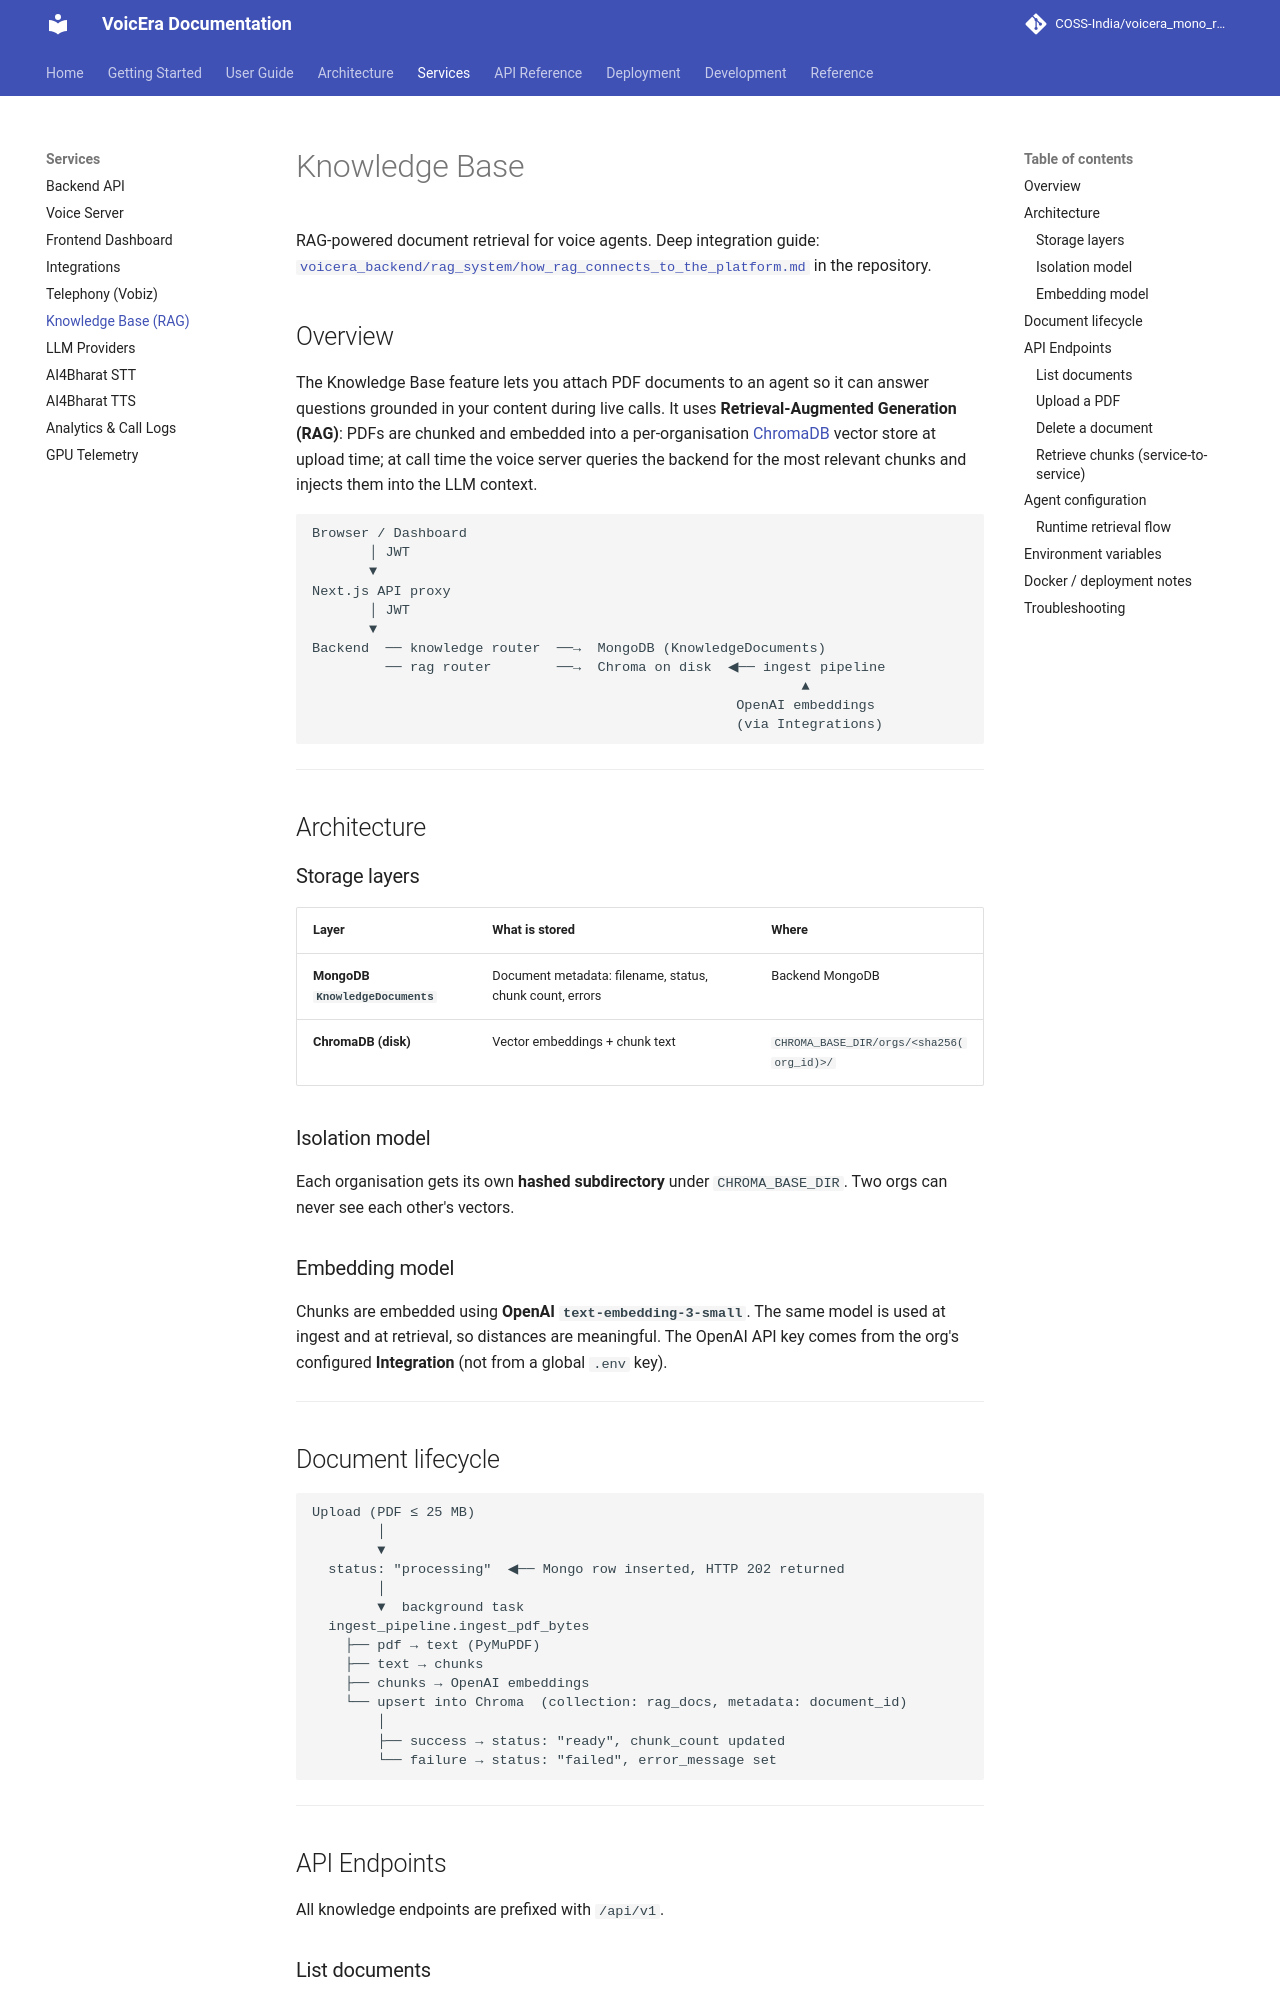

repository: PRANABraight/voicera_mono_repository · page: services/knowledge-base/index.html · generator: mkdocs

# Knowledge Base

Comprehensive documentation for the VoicEra Knowledge Base service — RAG-powered document retrieval for voice agents.

## Overview

The Knowledge Base feature lets you attach PDF documents to an agent so it can answer questions grounded in your content during live calls. It uses **Retrieval-Augmented Generation (RAG)**: PDFs are chunked and embedded into a per-organisation [ChromaDB](https://www.trychroma.com/) vector store at upload time; at call time the voice server queries the backend for the most relevant chunks and injects them into the LLM context.

```
Browser / Dashboard
       │ JWT
       ▼
Next.js API proxy
       │ JWT
       ▼
Backend  ── knowledge router  ──→  MongoDB (KnowledgeDocuments)
         ── rag router        ──→  Chroma on disk  ◀── ingest pipeline
                                                            ▲
                                                    OpenAI embeddings
                                                    (via Integrations)
```

---

## Architecture

### Storage layers

| Layer | What is stored | Where |
|-------|---------------|-------|
| **MongoDB `KnowledgeDocuments`** | Document metadata: filename, status, chunk count, errors | Backend MongoDB |
| **ChromaDB (disk)** | Vector embeddings + chunk text | `CHROMA_BASE_DIR/orgs/<sha256(org_id)>/` |

### Isolation model

Each organisation gets its own **hashed subdirectory** under `CHROMA_BASE_DIR`. Two orgs can never see each other's vectors.

### Embedding model

Chunks are embedded using **OpenAI `text-embedding-3-small`**. The same model is used at ingest and at retrieval, so distances are meaningful. The OpenAI API key comes from the org's configured **Integration** (not from a global `.env` key).

---
